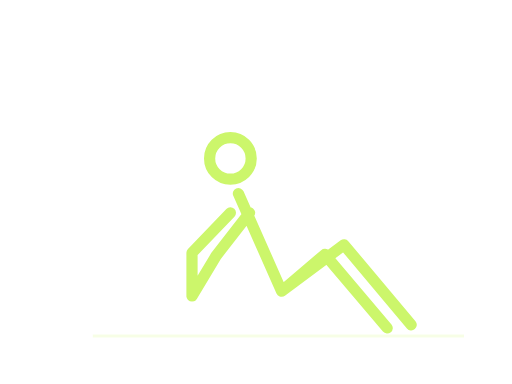
t = 0.00 s
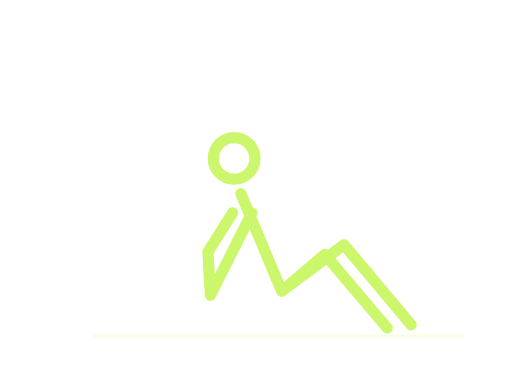
t = 0.75 s
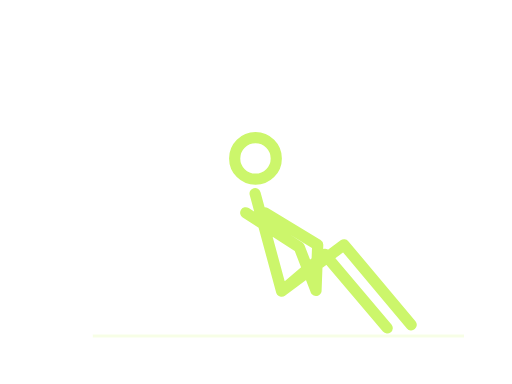
t = 1.45 s
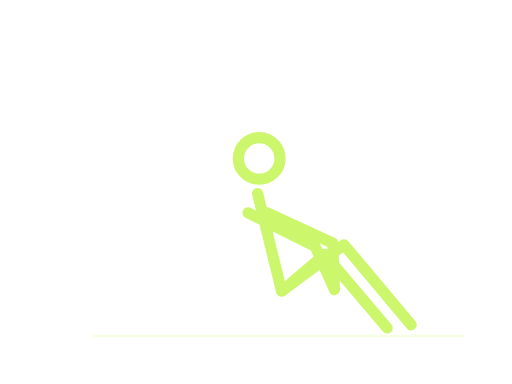
t = 1.95 s
t = 2.80 s: frame unchanged from t = 1.45 s, image omitted
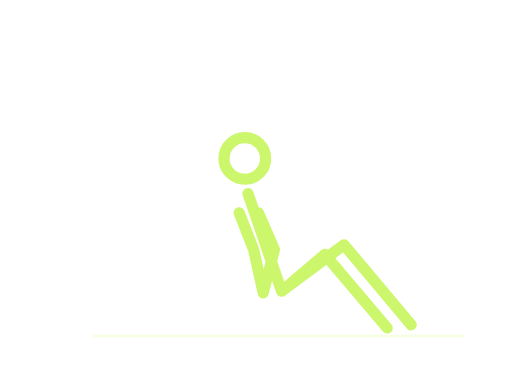
t = 3.20 s

The animated SVG that drew these frames (rendered in a browser with its animation timeline set to each time). Animation: 3 SMIL elements (animate=3); one cycle of 4.00 s, repeats indefinitely.

<svg xmlns="http://www.w3.org/2000/svg" width="320" height="240" viewBox="0 0 320 240" role="img"><title>Russian twists stickman demonstration</title><desc>Simplified movement guide. Follow the numbered instructions for technique.</desc><path d="M58 210H290" stroke="#ccf66b" stroke-opacity=".17" stroke-width="2"/><style>.still{display:none}@media(prefers-reduced-motion:reduce){.motion{display:none}.still{display:inline}}</style><g class="motion"><g fill="none" stroke="#ccf66b" stroke-width="7" stroke-linecap="round" stroke-linejoin="round"><circle cx="144" cy="99" r="13"><animate attributeName="cx" values="144;144;162;162;144" keyTimes="0;0.1;0.45;0.6;1" calcMode="spline" keySplines=".42 0 .58 1;.42 0 .58 1;.42 0 .58 1;.42 0 .58 1" dur="4s" repeatCount="indefinite"/><animate attributeName="cy" values="99;99;99;99;99" keyTimes="0;0.1;0.45;0.6;1" calcMode="spline" keySplines=".42 0 .58 1;.42 0 .58 1;.42 0 .58 1;.42 0 .58 1" dur="4s" repeatCount="indefinite"/></circle><path d="M149 121L176 182M176 182L215 153L257 203M176 182L203 159L242 205M144 133L120 158L120 185M156 133L135 160L120 185"><animate attributeName="d" values="M149 121L176 182M176 182L215 153L257 203M176 182L203 159L242 205M144 133L120 158L120 185M156 133L135 160L120 185;M149 121L176 182M176 182L215 153L257 203M176 182L203 159L242 205M144 133L120 158L120 185M156 133L135 160L120 185;M161 121L176 182M176 182L215 153L257 203M176 182L203 159L242 205M155 133L197 154L209 181M167 133L208 152L209 181;M161 121L176 182M176 182L215 153L257 203M176 182L203 159L242 205M155 133L197 154L209 181M167 133L208 152L209 181;M149 121L176 182M176 182L215 153L257 203M176 182L203 159L242 205M144 133L120 158L120 185M156 133L135 160L120 185" keyTimes="0;0.1;0.45;0.6;1" calcMode="spline" keySplines=".42 0 .58 1;.42 0 .58 1;.42 0 .58 1;.42 0 .58 1" dur="4s" repeatCount="indefinite"/></path></g></g><g class="still"><g fill="none" stroke="#ccf66b" stroke-width="7" stroke-linecap="round" stroke-linejoin="round"><circle cx="144" cy="99" r="13"></circle><path d="M149 121L176 182M176 182L215 153L257 203M176 182L203 159L242 205M144 133L120 158L120 185M156 133L135 160L120 185"></path></g></g></svg>
